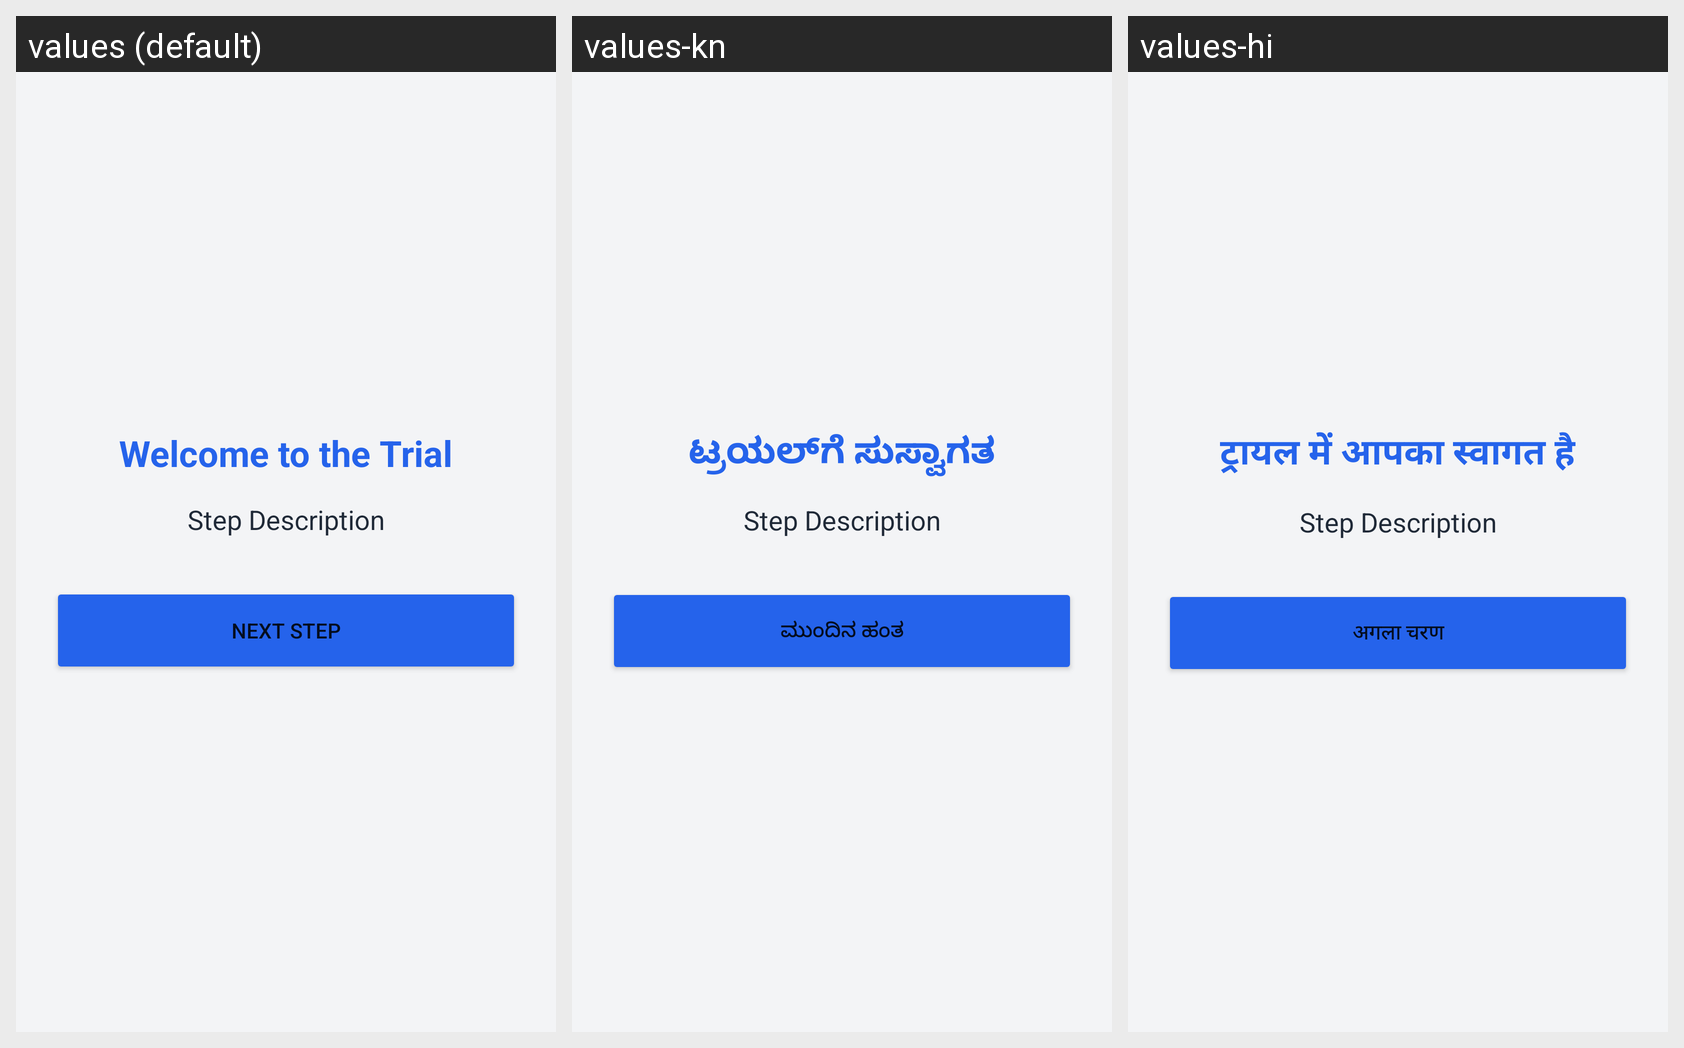

The Android screen above is rendered under several locales of the same app. Produce the string resources it draws, with the default and per-locale values.
Android screen res/layout/activity_onboarding.xml rendered under 3 locales, left to right: values (default), values-kn, values-hi. Device: Nexus 5 (rendered at 1080×1920; each locale shown at half size, 540×960, under a caption strip naming it); theme Theme.ClinicApp.
Strings drawn on this screen, with the default value and each locale's value (text and hints the layout hard-codes, and strings that could not be matched under every locale, appear in the picture but are not listed):

onboarding_welcome
  values: Welcome to the Trial
  values-kn: ಟ್ರಯಲ್‌ಗೆ ಸುಸ್ವಾಗತ
  values-hi: ट्रायल में आपका स्वागत है

next_step
  values: Next Step
  values-kn: ಮುಂದಿನ ಹಂತ
  values-hi: अगला चरण
